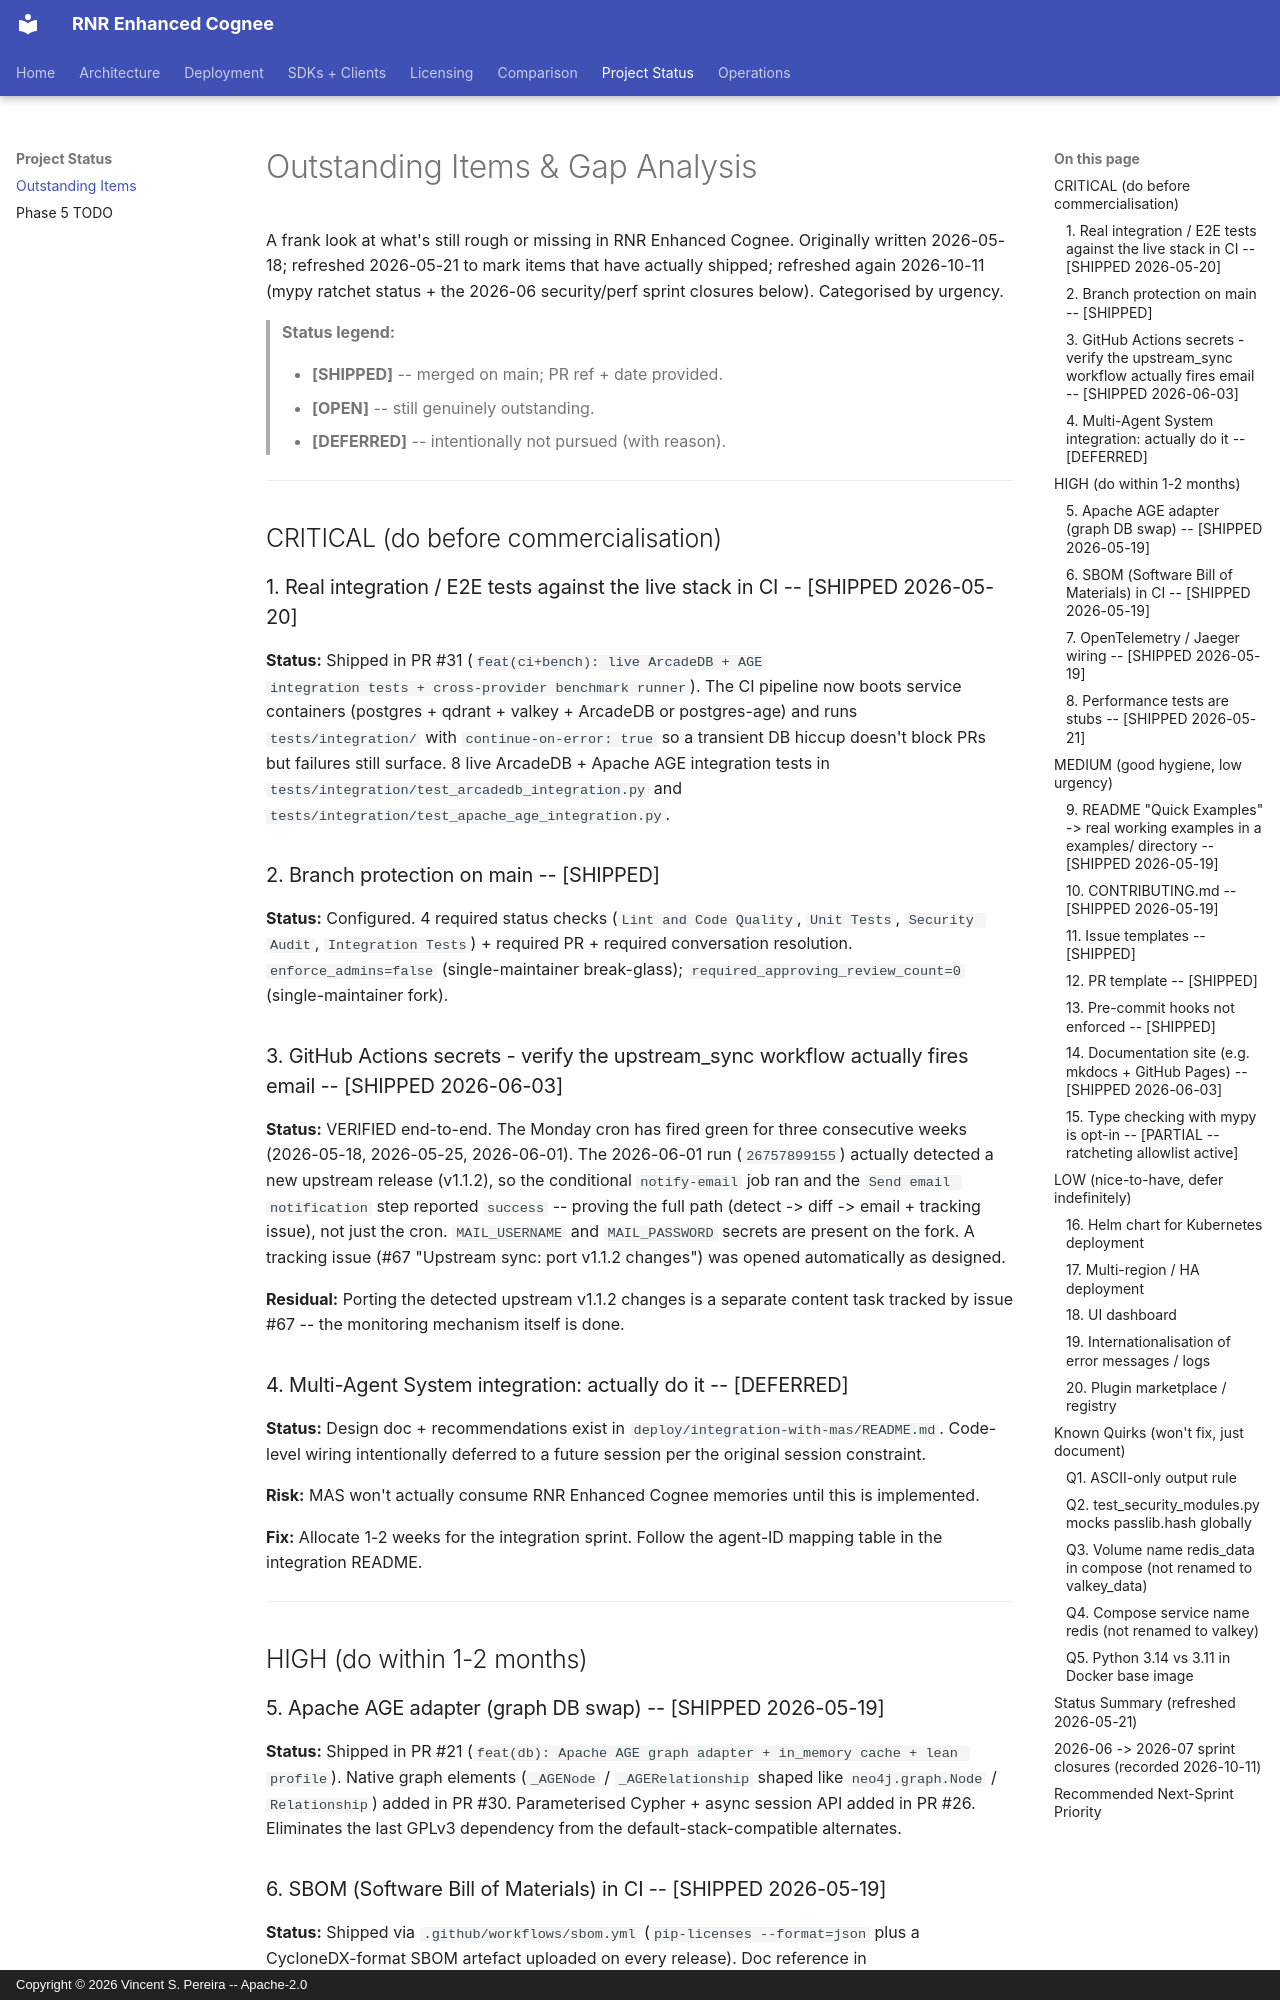

repository: vincentspereira/RNR-Enhanced-Cognee · page: OUTSTANDING_ITEMS/index.html · generator: mkdocs · copyright: Copyright © 2026 Vincent S. Pereira -- Apache-2.0

# Outstanding Items & Gap Analysis

A frank look at what's still rough or missing in RNR Enhanced Cognee.
Originally written 2026-05-18; refreshed 2026-05-21 to mark items
that have actually shipped; refreshed again 2026-10-11 (mypy ratchet
status + the 2026-06 security/perf sprint closures below).
Categorised by urgency.

> **Status legend:**
>
> - **[SHIPPED]** -- merged on main; PR ref + date provided.
> - **[OPEN]** -- still genuinely outstanding.
> - **[DEFERRED]** -- intentionally not pursued (with reason).

---

## CRITICAL (do before commercialisation)

### 1. Real integration / E2E tests against the live stack in CI -- [SHIPPED 2026-05-20]

**Status:** Shipped in PR #31 (`feat(ci+bench): live ArcadeDB + AGE
integration tests + cross-provider benchmark runner`). The CI pipeline
now boots service containers (postgres + qdrant + valkey + ArcadeDB or
postgres-age) and runs `tests/integration/` with `continue-on-error: true`
so a transient DB hiccup doesn't block PRs but failures still surface.
8 live ArcadeDB + Apache AGE integration tests in
`tests/integration/test_arcadedb_integration.py` and
`tests/integration/test_apache_age_integration.py`.

### 2. Branch protection on main -- [SHIPPED]

**Status:** Configured. 4 required status checks
(`Lint and Code Quality`, `Unit Tests`, `Security Audit`,
`Integration Tests`) + required PR + required conversation resolution.
`enforce_admins=false` (single-maintainer break-glass);
`required_approving_review_count=0` (single-maintainer fork).

### 3. GitHub Actions secrets - verify the upstream_sync workflow actually fires email -- [SHIPPED 2026-06-03]

**Status:** VERIFIED end-to-end. The Monday cron has fired green for three
consecutive weeks (2026-05-18, 2026-05-25, 2026-06-01). The 2026-06-01 run
(`26757899155`) actually detected a new upstream release (v1.1.2), so the
conditional `notify-email` job ran and the `Send email notification` step
reported `success` -- proving the full path (detect -> diff -> email +
tracking issue), not just the cron. `MAIL_USERNAME` and `MAIL_PASSWORD`
secrets are present on the fork. A tracking issue (#67 "Upstream sync: port
v1.1.2 changes") was opened automatically as designed.

**Residual:** Porting the detected upstream v1.1.2 changes is a separate
content task tracked by issue #67 -- the monitoring mechanism itself is done.

### 4. Multi-Agent System integration: actually do it -- [DEFERRED]

**Status:** Design doc + recommendations exist in
`deploy/integration-with-mas/README.md`. Code-level wiring intentionally
deferred to a future session per the original session constraint.

**Risk:** MAS won't actually consume RNR Enhanced Cognee memories until this
is implemented.

**Fix:** Allocate 1-2 weeks for the integration sprint. Follow the
agent-ID mapping table in the integration README.

---

## HIGH (do within 1-2 months)

### 5. Apache AGE adapter (graph DB swap) -- [SHIPPED 2026-05-19]

**Status:** Shipped in PR #21
(`feat(db): Apache AGE graph adapter + in_memory cache + lean profile`).
Native graph elements (`_AGENode` / `_AGERelationship` shaped like
`neo4j.graph.Node` / `Relationship`) added in PR #30. Parameterised
Cypher + async session API added in PR #26. Eliminates the last GPLv3
dependency from the default-stack-compatible alternates.

### 6. SBOM (Software Bill of Materials) in CI -- [SHIPPED 2026-05-19]

**Status:** Shipped via `.github/workflows/sbom.yml`
(`pip-licenses --format=json` plus a CycloneDX-format SBOM artefact uploaded
on every release). Doc reference in `docs/SBOM_FRAMEWORK.md`.
